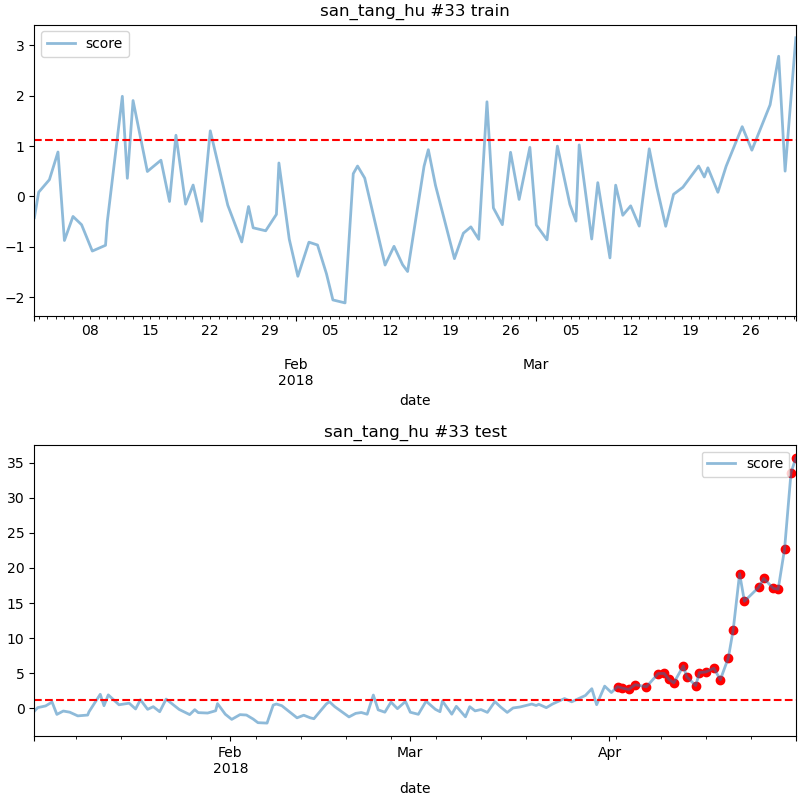

Data behind this chart, as committed beside it:
date, score
2018-04-02 06:00, 3.075
2018-04-03 00:00, 2.866
2018-04-04 00:00, 2.676
2018-04-05 00:00, 3.353
2018-04-06 18:00, 3.06
2018-04-08 14:00, 4.947
2018-04-09 12:00, 4.968
2018-04-10 06:00, 4.129
2018-04-11 00:00, 3.613
2018-04-12 12:00, 6.028
2018-04-13 00:00, 4.495
2018-04-14 10:00, 3.238
2018-04-15 00:00, 5.076
2018-04-16 00:00, 5.181
2018-04-17 06:00, 5.709
2018-04-18 06:00, 4.06
2018-04-19 12:00, 7.199
2018-04-20 06:00, 11.16
2018-04-21 06:00, 19.18
2018-04-22 00:00, 15.24
2018-04-24 06:00, 17.27
2018-04-25 00:00, 18.5
2018-04-26 12:00, 17.09
2018-04-27 06:00, 16.95
2018-04-28 06:00, 22.71
2018-04-29 06:00, 33.58
2018-04-30 00:00, 35.67
